Run: headless pygame with SDL's dummy video driver; simulated clock (each Clock.tick advances the game by its frame time, no real sleeping); random seed 0; keys injected as events and as key.get_pressed() state; no mouse input.
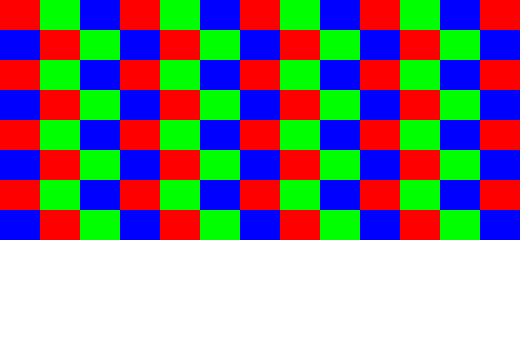
Frame 1 of 4 · flips 1–60 · no input
Frame 2 of 4 · flips 61–180 · tapped SPACE, RETURN · held RIGHT (→), D · screen unchanged from frame 1, image omitted
Frame 3 of 4 · flips 181–300 · held DOWN (↓), S · screen unchanged from frame 2, image omitted
Frame 4 of 4 · flips 301–420 · held LEFT (←), A, UP (↑), W · screen unchanged from frame 3, image omitted

The pygame program that drew these frames:

import pygame,sys, random

#initializes video
pygame.init()

#sets the screen size
screen = pygame.display.set_mode((520, 350))

while (1):
    for event in pygame.event.get():
        if event.type == pygame.QUIT:
            sys.exit()
    color = (255, 255, 255)
    screen.fill(color)

    #draws a rectangle on screen with color (r,g,b) at loc (x,y) of width w, height h.

    '''
    numberOfRows = 20
    numberOfColumns = 13
    top = 32
    bottom = 42
    for y in range(0, numberOfRows * top, bottom):
        for x in range(0, numberOfColumns * top, bottom):
            pygame.draw.rect(screen, (random.randint(0, 255), random.randint(0, 255), random.randint(0, 255)), pygame.Rect(x, y, 40, 30))
    ''' 
    #first row
    pygame.draw.rect(screen, (255, 0, 0), pygame.Rect(0, 0, 40, 30))
    pygame.draw.rect(screen, (0, 255, 0), pygame.Rect(40, 0, 40, 30))
    pygame.draw.rect(screen, (0, 0, 255), pygame.Rect(80, 0, 40, 30))
    pygame.draw.rect(screen, (255, 0, 0), pygame.Rect(120, 0, 40, 30))
    pygame.draw.rect(screen, (0, 255, 0), pygame.Rect(160, 0, 40, 30))
    pygame.draw.rect(screen, (0, 0, 255), pygame.Rect(200, 0, 40, 30))
    pygame.draw.rect(screen, (255, 0, 0), pygame.Rect(240, 0, 40, 30))
    pygame.draw.rect(screen, (0, 255, 0), pygame.Rect(280, 0, 40, 30))
    pygame.draw.rect(screen, (0, 0, 255), pygame.Rect(320, 0, 40, 30))
    pygame.draw.rect(screen, (255, 0, 0), pygame.Rect(360, 0, 40, 30))
    pygame.draw.rect(screen, (0, 255, 0), pygame.Rect(400, 0, 40, 30))
    pygame.draw.rect(screen, (0, 0, 255), pygame.Rect(440, 0, 40, 30))
    pygame.draw.rect(screen, (255, 0, 0), pygame.Rect(480, 0, 40, 30))

    #second row
    pygame.draw.rect(screen, (0, 0, 255), pygame.Rect(0, 30, 40, 30))
    pygame.draw.rect(screen, (255, 0, 0), pygame.Rect(40, 30, 40, 30))
    pygame.draw.rect(screen, (0, 255, 0), pygame.Rect(80, 30, 40, 30))
    pygame.draw.rect(screen, (0, 0, 255), pygame.Rect(120, 30, 40, 30))
    pygame.draw.rect(screen, (255, 0, 0), pygame.Rect(160, 30, 40, 30))
    pygame.draw.rect(screen, (0, 255, 0), pygame.Rect(200, 30, 40, 30))
    pygame.draw.rect(screen, (0, 0, 255), pygame.Rect(240, 30, 40, 30))
    pygame.draw.rect(screen, (255, 0, 0), pygame.Rect(280, 30, 40, 30))
    pygame.draw.rect(screen, (0, 255, 0), pygame.Rect(320, 30, 40, 30))
    pygame.draw.rect(screen, (0, 0, 255), pygame.Rect(360, 30, 40, 30))
    pygame.draw.rect(screen, (255, 0, 0), pygame.Rect(400, 30, 40, 30))
    pygame.draw.rect(screen, (0, 255, 0), pygame.Rect(440, 30, 40, 30))
    pygame.draw.rect(screen, (0, 0, 255), pygame.Rect(480, 30, 40, 30))

    #third row
    pygame.draw.rect(screen, (255, 0, 0), pygame.Rect(0, 60, 40, 30))
    pygame.draw.rect(screen, (0, 255, 0), pygame.Rect(40, 60, 40, 30))
    pygame.draw.rect(screen, (0, 0, 255), pygame.Rect(80, 60, 40, 30))
    pygame.draw.rect(screen, (255, 0, 0), pygame.Rect(120, 60, 40, 30))
    pygame.draw.rect(screen, (0, 255, 0), pygame.Rect(160, 60, 40, 30))
    pygame.draw.rect(screen, (0, 0, 255), pygame.Rect(200, 60, 40, 30))
    pygame.draw.rect(screen, (255, 0, 0), pygame.Rect(240, 60, 40, 30))
    pygame.draw.rect(screen, (0, 255, 0), pygame.Rect(280, 60, 40, 30))
    pygame.draw.rect(screen, (0, 0, 255), pygame.Rect(320, 60, 40, 30))
    pygame.draw.rect(screen, (255, 0, 0), pygame.Rect(360, 60, 40, 30))
    pygame.draw.rect(screen, (0, 255, 0), pygame.Rect(400, 60, 40, 30))
    pygame.draw.rect(screen, (0, 0, 255), pygame.Rect(440, 60, 40, 30))
    pygame.draw.rect(screen, (255, 0, 0), pygame.Rect(480, 60, 40, 30))

    #fourth row
    pygame.draw.rect(screen, (0, 0, 255), pygame.Rect(0, 90, 40, 30))
    pygame.draw.rect(screen, (255, 0, 0), pygame.Rect(40, 90, 40, 30))
    pygame.draw.rect(screen, (0, 255, 0), pygame.Rect(80, 90, 40, 30))
    pygame.draw.rect(screen, (0, 0, 255), pygame.Rect(120, 90, 40, 30))
    pygame.draw.rect(screen, (255, 0, 0), pygame.Rect(160, 90, 40, 30))
    pygame.draw.rect(screen, (0, 255, 0), pygame.Rect(200, 90, 40, 30))
    pygame.draw.rect(screen, (0, 0, 255), pygame.Rect(240, 90, 40, 30))
    pygame.draw.rect(screen, (255, 0, 0), pygame.Rect(280, 90, 40, 30))
    pygame.draw.rect(screen, (0, 255, 0), pygame.Rect(320, 90, 40, 30))
    pygame.draw.rect(screen, (0, 0, 255), pygame.Rect(360, 90, 40, 30))
    pygame.draw.rect(screen, (255, 0, 0), pygame.Rect(400, 90, 40, 30))
    pygame.draw.rect(screen, (0, 255, 0), pygame.Rect(440, 90, 40, 30))
    pygame.draw.rect(screen, (0, 0, 255), pygame.Rect(480, 90, 40, 30))

    #fifth row
    pygame.draw.rect(screen, (255, 0, 0), pygame.Rect(0, 120, 40, 30))
    pygame.draw.rect(screen, (0, 255, 0), pygame.Rect(40, 120, 40, 30))
    pygame.draw.rect(screen, (0, 0, 255), pygame.Rect(80, 120, 40, 30))
    pygame.draw.rect(screen, (255, 0, 0), pygame.Rect(120, 120, 40, 30))
    pygame.draw.rect(screen, (0, 255, 0), pygame.Rect(160, 120, 40, 30))
    pygame.draw.rect(screen, (0, 0, 255), pygame.Rect(200, 120, 40, 30))
    pygame.draw.rect(screen, (255, 0, 0), pygame.Rect(240, 120, 40, 30))
    pygame.draw.rect(screen, (0, 255, 0), pygame.Rect(280, 120, 40, 30))
    pygame.draw.rect(screen, (0, 0, 255), pygame.Rect(320, 120, 40, 30))
    pygame.draw.rect(screen, (255, 0, 0), pygame.Rect(360, 120, 40, 30))
    pygame.draw.rect(screen, (0, 255, 0), pygame.Rect(400, 120, 40, 30))
    pygame.draw.rect(screen, (0, 0, 255), pygame.Rect(440, 120, 40, 30))
    pygame.draw.rect(screen, (255, 0, 0), pygame.Rect(480, 120, 40, 30))

    #sixth row
    pygame.draw.rect(screen, (0, 0, 255), pygame.Rect(0, 150, 40, 30))
    pygame.draw.rect(screen, (255, 0, 0), pygame.Rect(40, 150, 40, 30))
    pygame.draw.rect(screen, (0, 255, 0), pygame.Rect(80, 150, 40, 30))
    pygame.draw.rect(screen, (0, 0, 255), pygame.Rect(120, 150, 40, 30))
    pygame.draw.rect(screen, (255, 0, 0), pygame.Rect(160, 150, 40, 30))
    pygame.draw.rect(screen, (0, 255, 0), pygame.Rect(200, 150, 40, 30))
    pygame.draw.rect(screen, (0, 0, 255), pygame.Rect(240, 150, 40, 30))
    pygame.draw.rect(screen, (255, 0, 0), pygame.Rect(280, 150, 40, 30))
    pygame.draw.rect(screen, (0, 255, 0), pygame.Rect(320, 150, 40, 30))
    pygame.draw.rect(screen, (0, 0, 255), pygame.Rect(360, 150, 40, 30))
    pygame.draw.rect(screen, (255, 0, 0), pygame.Rect(400, 150, 40, 30))
    pygame.draw.rect(screen, (0, 255, 0), pygame.Rect(440, 150, 40, 30))
    pygame.draw.rect(screen, (0, 0, 255), pygame.Rect(480, 150, 40, 30))

    #seventh row
    pygame.draw.rect(screen, (255, 0, 0), pygame.Rect(0, 180, 40, 30))
    pygame.draw.rect(screen, (0, 255, 0), pygame.Rect(40, 180, 40, 30))
    pygame.draw.rect(screen, (0, 0, 255), pygame.Rect(80, 180, 40, 30))
    pygame.draw.rect(screen, (255, 0, 0), pygame.Rect(120, 180, 40, 30))
    pygame.draw.rect(screen, (0, 255, 0), pygame.Rect(160, 180, 40, 30))
    pygame.draw.rect(screen, (0, 0, 255), pygame.Rect(200, 180, 40, 30))
    pygame.draw.rect(screen, (255, 0, 0), pygame.Rect(240, 180, 40, 30))
    pygame.draw.rect(screen, (0, 255, 0), pygame.Rect(280, 180, 40, 30))
    pygame.draw.rect(screen, (0, 0, 255), pygame.Rect(320, 180, 40, 30))
    pygame.draw.rect(screen, (255, 0, 0), pygame.Rect(360, 180, 40, 30))
    pygame.draw.rect(screen, (0, 255, 0), pygame.Rect(400, 180, 40, 30))
    pygame.draw.rect(screen, (0, 0, 255), pygame.Rect(440, 180, 40, 30))
    pygame.draw.rect(screen, (255, 0, 0), pygame.Rect(480, 180, 40, 30))

    #eighth row
    pygame.draw.rect(screen, (0, 0, 255), pygame.Rect(0, 210, 40, 30))
    pygame.draw.rect(screen, (255, 0, 0), pygame.Rect(40, 210, 40, 30))
    pygame.draw.rect(screen, (0, 255, 0), pygame.Rect(80, 210, 40, 30))
    pygame.draw.rect(screen, (0, 0, 255), pygame.Rect(120, 210, 40, 30))
    pygame.draw.rect(screen, (255, 0, 0), pygame.Rect(160, 210, 40, 30))
    pygame.draw.rect(screen, (0, 255, 0), pygame.Rect(200, 210, 40, 30))
    pygame.draw.rect(screen, (0, 0, 255), pygame.Rect(240, 210, 40, 30))
    pygame.draw.rect(screen, (255, 0, 0), pygame.Rect(280, 210, 40, 30))
    pygame.draw.rect(screen, (0, 255, 0), pygame.Rect(320, 210, 40, 30))
    pygame.draw.rect(screen, (0, 0, 255), pygame.Rect(360, 210, 40, 30))
    pygame.draw.rect(screen, (255, 0, 0), pygame.Rect(400, 210, 40, 30))
    pygame.draw.rect(screen, (0, 255, 0), pygame.Rect(440, 210, 40, 30))
    pygame.draw.rect(screen, (0, 0, 255), pygame.Rect(480, 210, 40, 30))

    pygame.display.flip()
